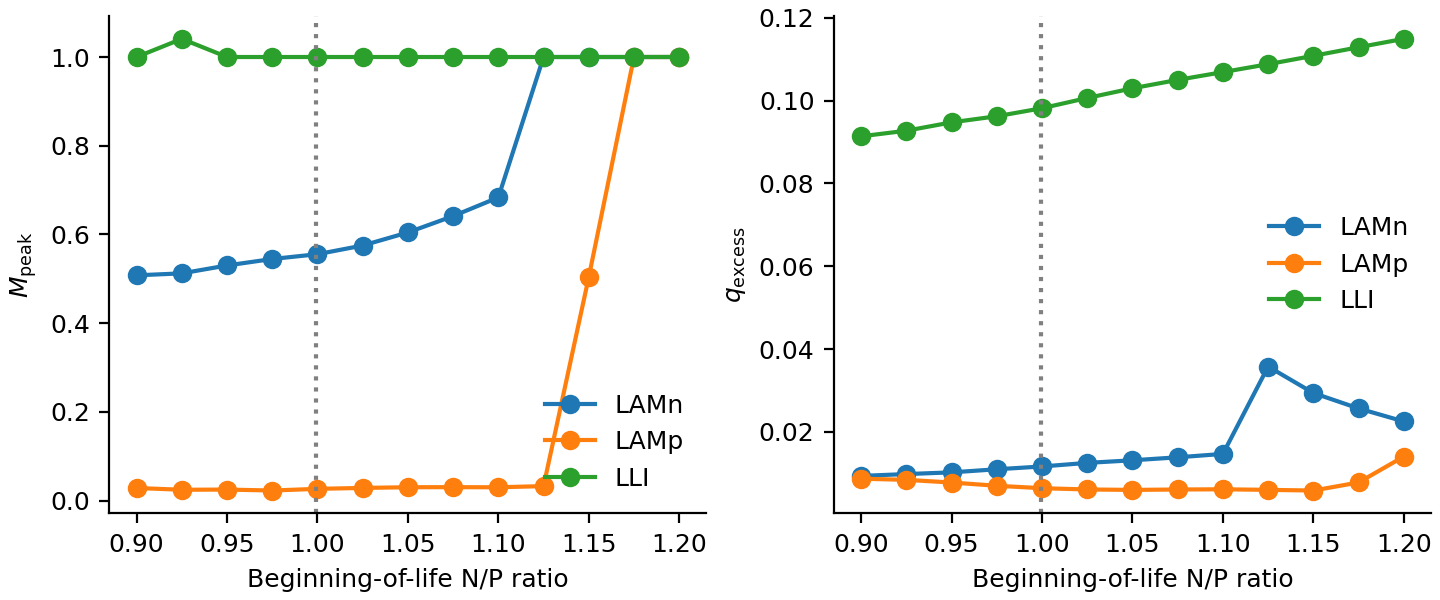

The data file committed next to this chart (first rows):
NP_ratio, mode, M_peak, M_rms, qex_norm, positive_utilization
0.9, LLI, 1, 0.5107, 0.0914, 0.6748
0.9, LAMn, 0.5079, 0.03808, 0.00939, 0.6748
0.9, LAMp, 0.02863, 0.01153, 0.008717, 0.6748
0.925, LLI, 1.041, 0.5162, 0.09274, 0.6936
0.925, LAMn, 0.5124, 0.03885, 0.009833, 0.6936
0.925, LAMp, 0.02466, 0.01106, 0.008434, 0.6936
0.95, LLI, 1, 0.5223, 0.09476, 0.7123
0.95, LAMn, 0.5302, 0.04, 0.01025, 0.7123
0.95, LAMp, 0.0251, 0.01029, 0.007787, 0.7123
0.975, LLI, 1, 0.5271, 0.09623, 0.7311
0.975, LAMn, 0.5448, 0.04199, 0.01099, 0.7311
0.975, LAMp, 0.02295, 0.009514, 0.007005, 0.7311
1.0, LLI, 1, 0.533, 0.09818, 0.7498
1.0, LAMn, 0.5556, 0.04359, 0.01167, 0.7498
1.0, LAMp, 0.02675, 0.009031, 0.006416, 0.7498
1.025, LLI, 1, 0.5398, 0.1006, 0.7685
1.025, LAMn, 0.5752, 0.04632, 0.01254, 0.7685
1.025, LAMp, 0.02881, 0.008881, 0.006116, 0.7685
1.05, LLI, 1, 0.5462, 0.103, 0.7873
1.05, LAMn, 0.6046, 0.04861, 0.01316, 0.7873
1.05, LAMp, 0.03037, 0.008977, 0.006006, 0.7873
1.075, LLI, 1, 0.5516, 0.105, 0.806
1.075, LAMn, 0.6414, 0.0513, 0.01388, 0.806
1.075, LAMp, 0.03052, 0.009116, 0.006106, 0.806
1.1, LLI, 1, 0.5565, 0.1069, 0.8248
1.1, LAMn, 0.6835, 0.05385, 0.0147, 0.8248
1.1, LAMp, 0.03028, 0.009051, 0.006157, 0.8248
1.125, LLI, 1, 0.5614, 0.1088, 0.8435
1.125, LAMn, 1, 0.2016, 0.03579, 0.8435
1.125, LAMp, 0.0329, 0.008859, 0.006019, 0.8435
1.15, LLI, 1, 0.5664, 0.1108, 0.8623
1.15, LAMn, 1, 0.172, 0.0294, 0.8623
1.15, LAMp, 0.5039, 0.008861, 0.005858, 0.8623
1.175, LLI, 1, 0.5714, 0.1129, 0.881
1.175, LAMn, 1, 0.1449, 0.02568, 0.881
1.175, LAMp, 1, 0.04004, 0.0078, 0.881
1.2, LLI, 1, 0.5761, 0.1149, 0.8998
1.2, LAMn, 1, 0.1114, 0.02254, 0.8998
1.2, LAMp, 1, 0.07997, 0.01406, 0.8998
